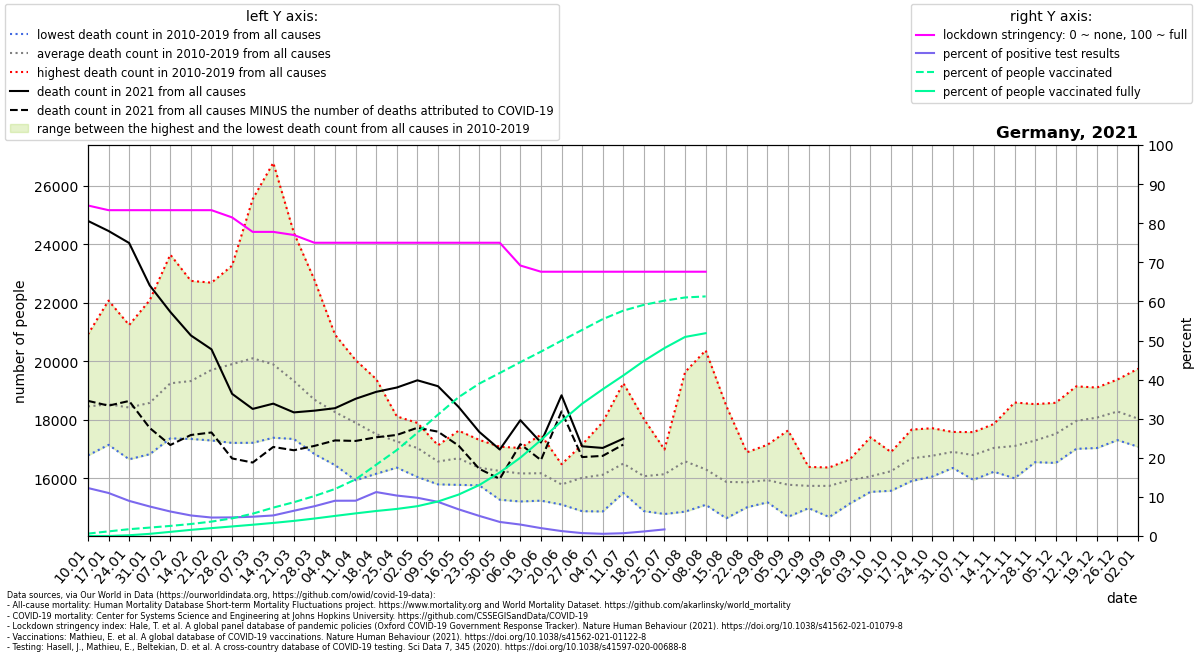

Data behind this chart, as committed beside it:
location, date, time, time_unit, deaths_2010_all_ages, deaths_2011_all_ages, deaths_2012_all_ages, deaths_2013_all_ages, deaths_2014_all_ages, deaths_2015_all_ages, deaths_2016_all_ages, deaths_2017_all_ages, deaths_2018_all_ages, deaths_2019_all_ages, deaths_2020_all_ages, deaths_2021_all_ages, new_deaths, new_cases_smoothed, new_tests_smoothed, stringency_index, people_vaccinated, people_fully_vaccinated, population, positive_test_percent
Germany, 2021-01-10, 1, weekly, 17560, 18087, 17762, 18243, 16785, 18713, 18467, 20918, 19342, 18686, 18883, 24792, 6145, 18685, 152302, 84.53, 513417, 2008, 83783945, 12.27
Germany, 2021-01-17, 2, weekly, 17776, 17495, 17145, 17933, 17210, 19283, 18439, 22070, 18770, 19170, 19408, 24448, 5965, 18961, 172336, 83.33, 989225, 6010, 83783945, 11
Germany, 2021-01-24, 3, weekly, 17309, 16652, 17454, 18251, 16814, 19500, 18627, 21236, 19187, 19163, 18953, 24038, 5395, 14695, 163621, 83.33, 1457542, 162890, 83783945, 8.981
Germany, 2021-01-31, 4, weekly, 17455, 16909, 16919, 18861, 16825, 19346, 18707, 22083, 19171, 19505, 18827, 22588, 4867, 12238, 162196, 83.33, 1801941, 463794, 83783945, 7.545
Germany, 2021-02-07, 5, weekly, 17590, 17681, 17631, 19980, 17366, 20716, 18493, 23640, 19558, 19812, 19774, 21684, 4545, 10052, 160426, 83.33, 2160080, 885564, 83783945, 6.266
Germany, 2021-02-14, 6, weekly, 17701, 17346, 18370, 20026, 17534, 20905, 18541, 22744, 20086, 19981, 19038, 20880, 3399, 8093, 154018, 83.33, 2570236, 1316793, 83783945, 5.254
Germany, 2021-02-21, 7, weekly, 18077, 17294, 18914, 20373, 17422, 22395, 18483, 22683, 21254, 20150, 19648, 20406, 2839, 7315, 154994, 83.33, 3086386, 1689165, 83783945, 4.72
Germany, 2021-02-28, 8, weekly, 17898, 17237, 18629, 20776, 17211, 23264, 18475, 22266, 22888, 20349, 18953, 18887, 2206, 7764, 163202, 81.48, 3778608, 2046995, 83783945, 4.757
Germany, 2021-03-07, 9, weekly, 17215, 17266, 18149, 21250, 17345, 23598, 18926, 20930, 25535, 20790, 19505, 18372, 1832, 8177, 165887, 77.78, 4779971, 2413901, 83783945, 4.93
Germany, 2021-03-14, 10, weekly, 17387, 17722, 17956, 21172, 17449, 22002, 18888, 19102, 26777, 20453, 19667, 18552, 1479, 9208, 175102, 77.78, 6081154, 2802143, 83783945, 5.258
Germany, 2021-03-21, 11, weekly, 17683, 17345, 17957, 20197, 17491, 20770, 18971, 18665, 24385, 19795, 19849, 18253, 1293, 12280, 190233, 76.99, 7239379, 3237596, 83783945, 6.455
Germany, 2021-03-28, 12, weekly, 16831, 17057, 17341, 19789, 17579, 20009, 18826, 17640, 22777, 19016, 19722, 18312, 1203, 15215, 199839, 75.0, 8566312, 3743663, 83783945, 7.613
Germany, 2021-04-04, 13, weekly, 16452, 17410, 17111, 19320, 17418, 19106, 18617, 17731, 20906, 18562, 19678, 18397, 1101, 16537, 183399, 75.0, 10076384, 4303758, 83783945, 9.017
Germany, 2021-04-11, 14, weekly, 16025, 15935, 17527, 19293, 17541, 18668, 18244, 17028, 20038, 18671, 20662, 18718, 1440, 15170, 168049, 75.0, 12135662, 4847057, 83783945, 9.027
Germany, 2021-04-18, 15, weekly, 16200, 16158, 16912, 19390, 16746, 18089, 17712, 16901, 19165, 17852, 20502, 18955, 1552, 20129, 179157, 75.0, 15274947, 5358676, 83783945, 11.24
Germany, 2021-04-25, 16, weekly, 16367, 16907, 17109, 18064, 16540, 18116, 16775, 16637, 17992, 18089, 19261, 19102, 1619, 20410, 197299, 75.0, 18409694, 5798327, 83783945, 10.34
Germany, 2021-05-02, 17, weekly, 16356, 16048, 16974, 17101, 16550, 17668, 17053, 17634, 17093, 17894, 18557, 19349, 1621, 19449, 198939, 75.0, 22128807, 6390246, 83783945, 9.776
Germany, 2021-05-09, 18, weekly, 15795, 16171, 16563, 16408, 15803, 17114, 16901, 17129, 16789, 17090, 17920, 19147, 1552, 16254, 186244, 75.0, 26007744, 7396286, 83783945, 8.727
Germany, 2021-05-16, 19, weekly, 15778, 16306, 15936, 16370, 16074, 17072, 17629, 17343, 17226, 17118, 17651, 18440, 1322, 11400, 167042, 75.0, 29742789, 8872850, 83783945, 6.825
Germany, 2021-05-23, 20, weekly, 15788, 15978, 15807, 16083, 15763, 16732, 16601, 17079, 16488, 17315, 17001, 17590, 1263, 8607, 167181, 75.0, 32642632, 10902216, 83783945, 5.148
Germany, 2021-05-30, 21, weekly, 16029, 15270, 16533, 15601, 16453, 16330, 16286, 16451, 16513, 17080, 17163, 16985, 1002, 5477, 152412, 75.0, 34926615, 13612132, 83783945, 3.593
Germany, 2021-06-06, 22, weekly, 15497, 15698, 15507, 16351, 15211, 16200, 16346, 16902, 17039, 16921, 16776, 17986, 818.0, 3814, 130388, 69.18, 37252393, 16774927, 83783945, 2.925
Germany, 2021-06-13, 23, weekly, 15919, 15239, 15560, 16198, 16215, 16777, 15799, 15846, 16714, 17491, 17262, 17225, 600.0, 2465, 122305, 67.59, 39502704, 20561078, 83783945, 2.015
Germany, 2021-06-20, 24, weekly, 15106, 15209, 15398, 15888, 16176, 16272, 15717, 16087, 15582, 16484, 16601, 18837, 551.0, 1397, 110796, 67.59, 41856671, 24603730, 83783945, 1.26
Germany, 2021-06-27, 25, weekly, 15514, 14879, 15550, 17153, 15268, 15619, 16910, 16819, 15843, 16639, 16401, 17095, 368.0, 761.8, 103063, 67.59, 44161768, 28343761, 83783945, 0.7392
Germany, 2021-07-04, 26, weekly, 17346, 15322, 15693, 14870, 15583, 16152, 15699, 16076, 16569, 17918, 17293, 17039, 271.0, 570.8, 101622, 67.59, 46466362, 31443788, 83783945, 0.5617
Germany, 2021-07-11, 27, weekly, 16982, 15503, 15832, 15614, 16029, 19252, 16229, 16424, 16622, 16552, 16457, 17356, 202.0, 656.6, 92291, 67.59, 48291463, 34397236, 83783945, 0.7114
Germany, 2021-07-18, 28, weekly, 18026, 15228, 14882, 15238, 15845, 17361, 16172, 15603, 16070, 16319, 16142, , 129.0, 992.2, 85469, 67.59, 49534955, 37522326, 83783945, 1.161
Germany, 2021-07-25, 29, weekly, 15543, 14783, 15026, 15856, 16631, 16447, 16985, 16589, 16702, 16856, 16537, , 164.0, 1425, 84298, 67.59, 50432630, 40266705, 83783945, 1.69
Germany, 2021-08-01, 30, weekly, 14864, 14976, 16293, 16853, 16370, 16272, 16157, 16058, 18340, 19630, 16887, , 132.0, 2087, , 67.59, 51110634, 42657051, 83783945, 
Germany, 2021-08-08, 31, weekly, 15097, 15920, 15437, 16077, 15793, 15432, 15439, 16494, 20371, 17034, 17433, , 19.0, 2194, , 67.59, 51338211, 43454685, 83783945, 
Germany, 2021-08-15, 32, weekly, 15406, 15104, 14639, 15263, 15435, 16651, 15487, 15784, 18478, 16540, 17470, , , , , , , , , 
Germany, 2021-08-22, 33, weekly, 15362, 15348, 15597, 15226, 15011, 16881, 16258, 16148, 16890, 15934, 19720, , , , , , , , , 
Germany, 2021-08-29, 34, weekly, 15215, 15887, 16455, 15182, 15526, 15233, 17147, 15880, 16612, 16263, 17559, , , , , , , , , 
Germany, 2021-09-05, 35, weekly, 14979, 15125, 14688, 15176, 15938, 16117, 16101, 16064, 16000, 17637, 16656, , , , , , , , , 
Germany, 2021-09-12, 36, weekly, 15603, 15109, 14983, 15631, 16260, 15654, 16116, 15706, 16390, 15988, 16789, , , , , , , , , 
Germany, 2021-09-19, 37, weekly, 15464, 14887, 15494, 14680, 15840, 15952, 16372, 16146, 16292, 16303, 17155, , , , , , , , , 
Germany, 2021-09-26, 38, weekly, 16031, 15139, 15553, 15312, 16075, 16034, 15606, 16505, 16651, 16500, 17555, , , , , , , , , 
Germany, 2021-10-03, 39, weekly, 15621, 15539, 15974, 15719, 15692, 15667, 16336, 16747, 15969, 17402, 17446, , , , , , , , , 
Germany, 2021-10-10, 40, weekly, 16086, 15576, 15818, 15894, 16115, 16429, 16352, 16664, 16622, 16899, 17614, , , , , , , , , 
Germany, 2021-10-17, 41, weekly, 15909, 15999, 16254, 15939, 16412, 16776, 17427, 17470, 16993, 17666, 17501, , , , , , , , , 
Germany, 2021-10-24, 42, weekly, 16061, 16371, 16775, 16238, 16424, 16848, 17599, 17139, 16552, 17713, 17754, , , , , , , , , 
Germany, 2021-10-31, 43, weekly, 16457, 17142, 16356, 16754, 16415, 17341, 17586, 17059, 16608, 17327, 18588, , , , , , , , , 
Germany, 2021-11-07, 44, weekly, 15981, 16736, 17020, 15950, 16750, 16795, 17580, 16762, 16895, 17488, 18584, , , , , , , , , 
Germany, 2021-11-14, 45, weekly, 16316, 16378, 16844, 16227, 17013, 17024, 17782, 17371, 17604, 17859, 19007, , , , , , , , , 
Germany, 2021-11-21, 46, weekly, 16002, 16914, 16774, 16185, 17288, 16618, 18591, 17594, 16842, 18242, 19727, , , , , , , , , 
Germany, 2021-11-28, 47, weekly, 16553, 16916, 16919, 16720, 17062, 16849, 17911, 17676, 17785, 18535, 20182, , , , , , , , , 
Germany, 2021-12-05, 48, weekly, 17065, 17539, 17074, 16527, 17499, 16802, 18146, 17877, 18091, 18581, 21304, , , , , , , , , 
Germany, 2021-12-12, 49, weekly, 17781, 17688, 17403, 17198, 17964, 17009, 18793, 18295, 18342, 19143, 22604, , , , , , , , , 
Germany, 2021-12-19, 50, weekly, 17683, 17806, 18104, 17036, 18635, 17054, 18885, 18504, 17943, 19101, 24003, , , , , , , , , 
Germany, 2021-12-26, 51, weekly, 18030, 17798, 17986, 17306, 18378, 17408, 19376, 18500, 18990, 19062, 24724, , , , , , , , , 
Germany, 2022-01-02, 52, weekly, 17882, 17723, 17835, 17080, 18139, 17176, 19744, 18652, 17954, 18204, 25554, , , , , , , , , 
